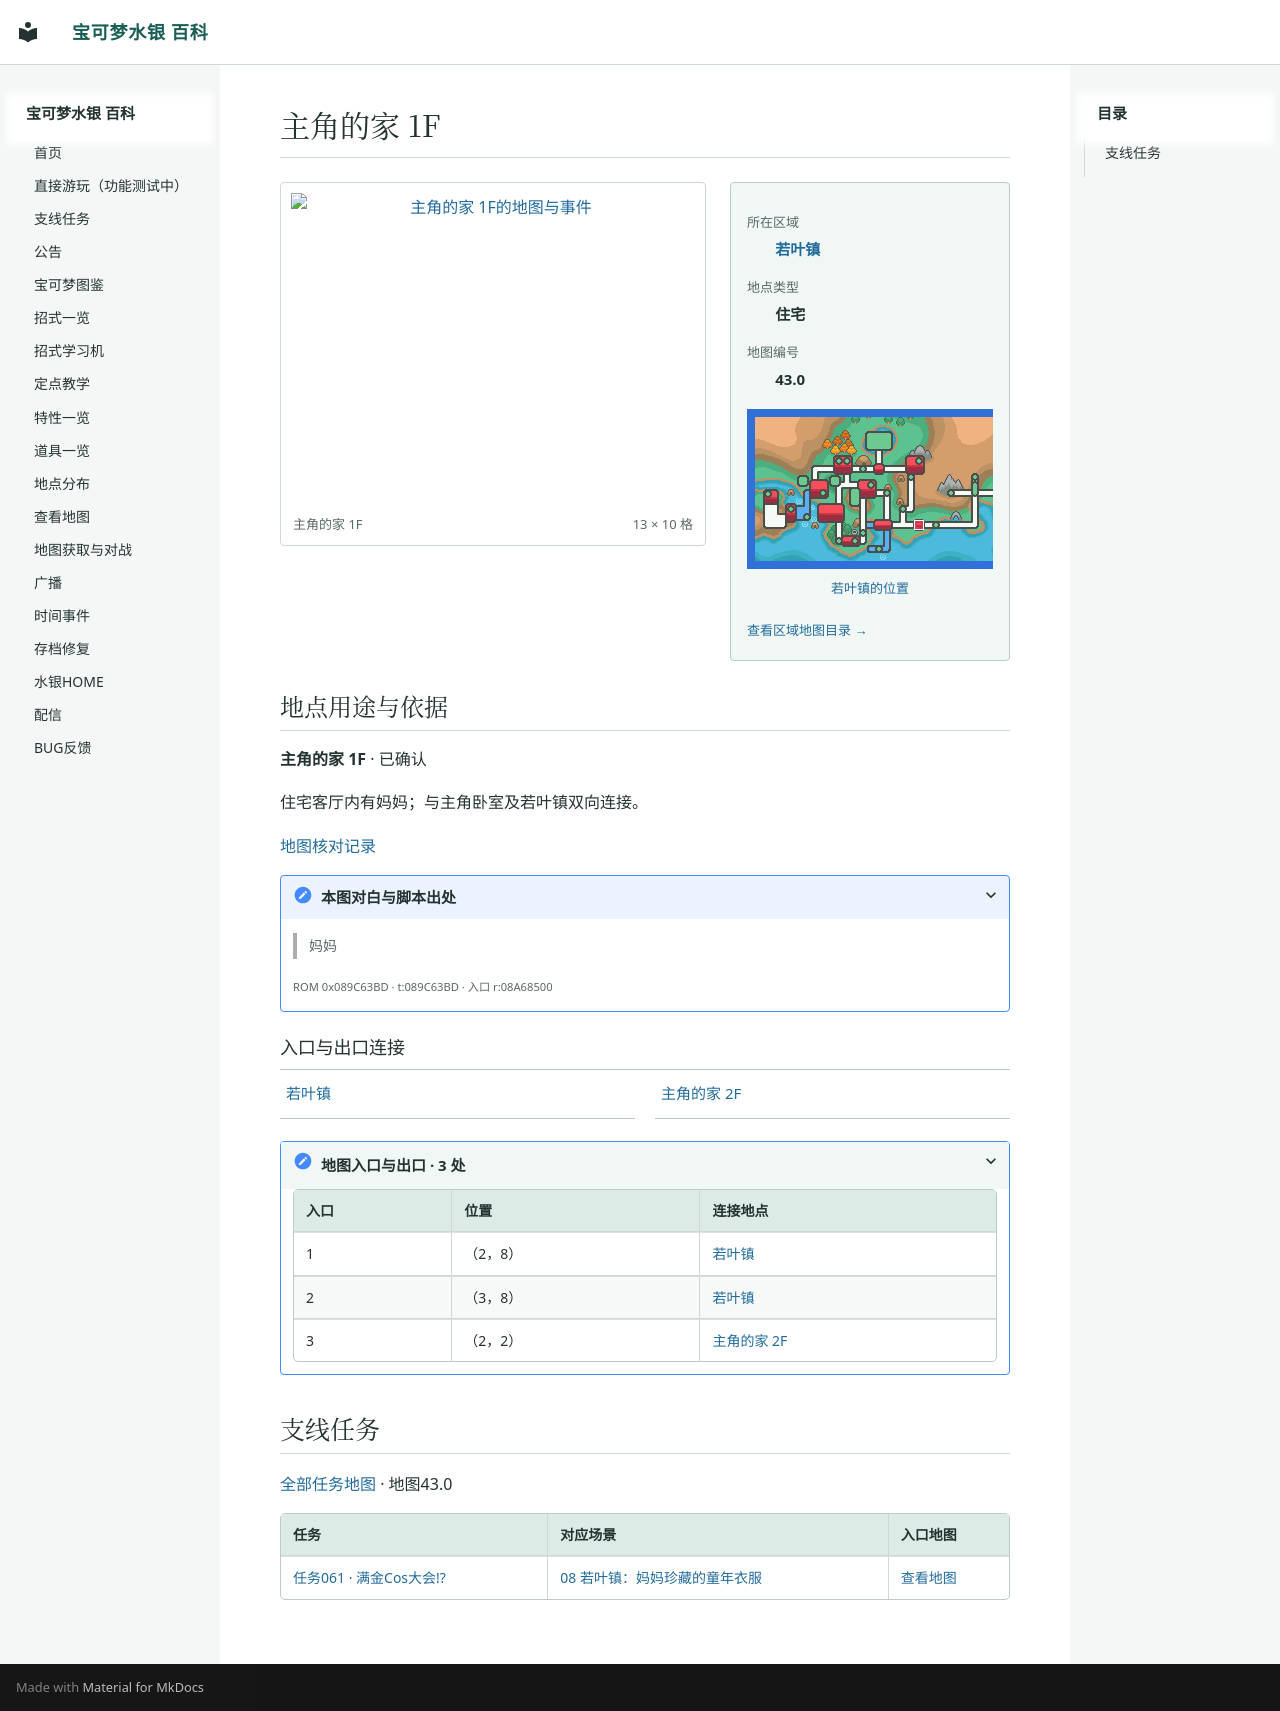

repository: Sum-Light/azoth-wiki · page: locations/map_43_0/index.html · generator: mkdocs

# 主角的家 1F

<!-- location-atlas:start -->

<div class="loc-profile" data-location-map="43.0">
<div class="loc-profile-layout">
<div class="loc-main-map">
<a class="loc-image-link" href="../../sidequests/maps/map_43_0.png" target="_blank" rel="noopener">
<img src="../../sidequests/maps/map_43_0.png" alt="主角的家 1F的地图与事件" loading="lazy" width="208" height="160"></a>
<div class="loc-map-caption"><span>主角的家 1F</span><span>13 × 10 格</span></div>
</div>
<aside class="loc-facts">
<dl><dt>所在区域</dt><dd><a href="../atlas/?sec=143">若叶镇</a></dd><dt>地点类型</dt><dd>住宅</dd><dt>地图编号</dt><dd>43.0</dd></dl>
<a class="loc-world-preview" href="../atlas/?sec=143" aria-label="若叶镇在大地图上的位置">
<span class="loc-world-canvas"><img src="../worldmap.png" alt="世界地图" loading="lazy">
<span class="loc-world-mark" style="left:35.9278%;top:43.7125%;width:1.5629%;height:3.1250%"></span>
</span></a>
<a class="loc-world-label" href="../atlas/?sec=143">若叶镇的位置</a>
<a class="loc-atlas-return" href="../atlas/?sec=143">查看区域地图目录 &rarr;</a>
</aside>
</div>
<section class="loc-identity" aria-labelledby="map-identity">
<h2 id="map-identity">地点用途与依据</h2>
<p><strong>主角的家 1F</strong> · 已确认</p>
<p>住宅客厅内有妈妈；与主角卧室及若叶镇双向连接。</p>
<a href="../map_review/">地图核对记录</a>
<details><summary>本图对白与脚本出处</summary>
<blockquote><p>妈妈</p></blockquote>
<p><small>ROM 0x089C63BD · t:089C63BD · 入口 r:08A68500</small></p>
</details>
</section>
<h3>入口与出口连接</h3>
<nav class="loc-neighbors" aria-label="出入口连接地点">
<div><a href="../map_3_66/">若叶镇</a></div>
<div><a href="../map_43_1/">主角的家 2F</a></div>
</nav>
<details class="loc-entrances"><summary>地图入口与出口 · 3 处</summary>
<div class="loc-table-scroll"><table><thead><tr><th>入口</th><th>位置</th><th>连接地点</th></tr></thead><tbody>
<tr><td>1</td><td>（2，8）</td><td><a href="../map_3_66/">若叶镇</a></td></tr>
<tr><td>2</td><td>（3，8）</td><td><a href="../map_3_66/">若叶镇</a></td></tr>
<tr><td>3</td><td>（2，2）</td><td><a href="../map_43_1/">主角的家 2F</a></td></tr>
</tbody></table></div></details>
</div>

<!-- location-atlas:end -->

<!-- sidequest-map:start -->

## 支线任务 {#sidequests}

[全部任务地图](../sidequests/maps.md) · 地图43.0

| 任务 | 对应场景 | 入口地图 |
|---|---|---|
| [任务061 · 满金Cos大会!?](../sidequests/061.md) | [08 若叶镇：妈妈珍藏的童年衣服](../sidequests/061.md#scene-08) | [查看地图](../sidequests/061.md#map-43-0) |

<!-- sidequest-map:end -->
